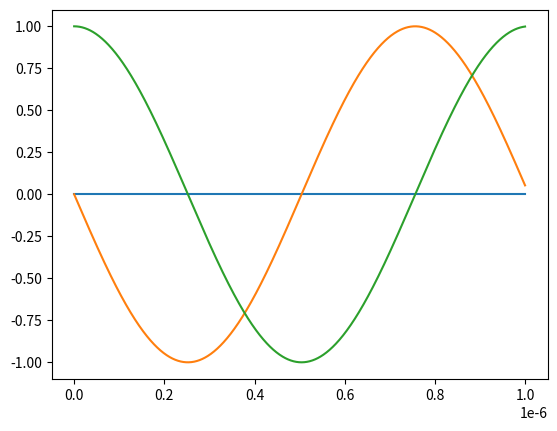

Write the Python code that produced this figure.
import numpy as np
import matplotlib.pyplot as plt


def play_timetrace(
    detuning: np.ndarray,
    phase: np.ndarray,
    time: np.ndarray,
    Omega_R: np.ndarray,
) -> np.ndarray:
    R_timetrace = np.zeros((3, len(time)))
    R_timetrace[2, 0] = 1
    T = np.array(
        [
            np.real(Omega_R * np.exp(1j * phase)),
            -np.imag(Omega_R * np.exp(1j * phase)),
            -detuning,
        ]
    )
    for i in range(1, len(time)):
        R_timetrace[:, i] = R_timetrace[:, i - 1] + (time[i] - time[i - 1]) * np.cross(
            T[:, i], R_timetrace[:, i - 1]
        )
        R_timetrace[:, i] = R_timetrace[:, i] / np.linalg.norm(R_timetrace[:, i])
    return R_timetrace


def play_final(
    detuning: np.ndarray,
    phase: np.ndarray,
    time: np.ndarray,
    Omega_R: np.ndarray,
) -> np.ndarray:
    R = np.array([0, 0, 1])
    T = np.array(
        [
            np.real(Omega_R * np.exp(1j * phase)),
            -np.imag(Omega_R * np.exp(1j * phase)),
            -detuning,
        ]
    )
    for i in range(1, len(time)):
        R = R + (time[i] - time[i - 1]) * np.cross(T[:, i], R)
        R = R / np.linalg.norm(R)
    return R


def concatenate_sequences(detunings, phases, times, Omega_Rs):
    detuning = np.array([])
    phase = np.array([])
    time = np.array([])
    Omega_R = np.array([])
    for d, p, t, o in zip(detunings, phases, times, Omega_Rs):
        detuning = np.append(detuning, d)
        phase = np.append(phase, p)
        time = np.append(time, t + (0 if time.shape[0] == 0 else np.max(time)))
        Omega_R = np.append(Omega_R, o)

    return detuning, phase, time, Omega_R


if __name__ == "__main__":
    ndiv = 1000
    t_sim = 1e-6
    Omega_R = 6.23e6  # rad/s
    omega_eg = 2836.8e6

    detuning = np.zeros(ndiv)
    time = np.linspace(0, t_sim, ndiv)
    phase = np.zeros(ndiv)

    R_timetrace = play_timetrace(detuning, phase, time, Omega_R)
    plt.plot(time, R_timetrace[0, :])
    plt.plot(time, R_timetrace[1, :])
    plt.plot(time, R_timetrace[2, :])
    plt.show()
